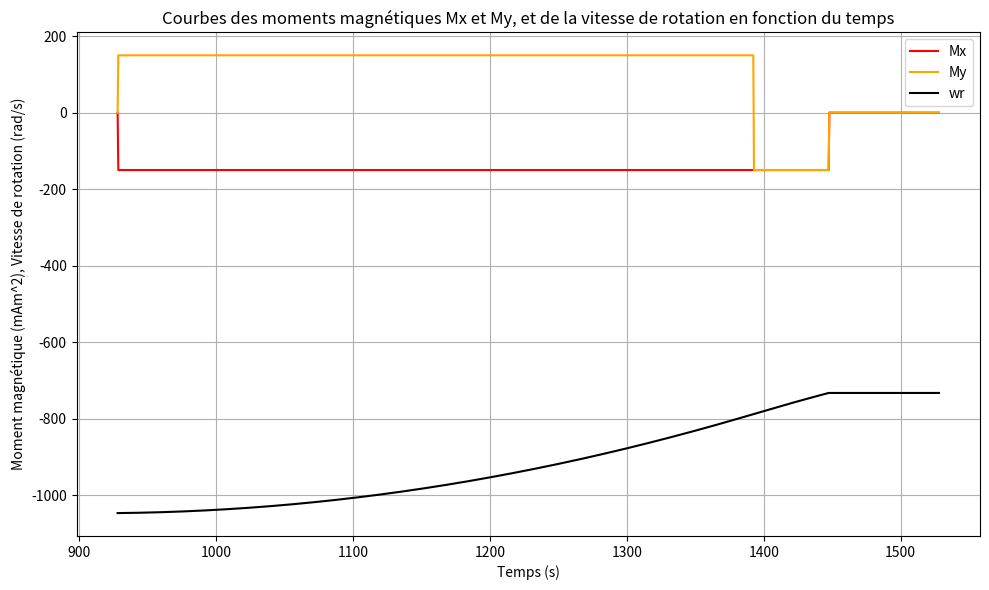

This figure's Python source:
import matplotlib.pyplot as plt
import numpy as np

##constante
Masse_T = 6.0 * 10**24 #kg
R_T = 6400 #km
Moment_T = 6.4 * 10**22 #Am^2
mu_0 = 4*np.pi*10**-7 #H/m
G = 6.674*10**-11 #SI
p = 0.7 #SU, "ratio de désaturation"
masse_sat = 4 #kg, influence minime : considéré constant
Gammar_max = 1 * 10**-4 #Nm, jamais atteinte en pratique

######Choix initiaux
iota = np.pi/3   #0->pi/2 (rad)
alt = 400   #400->600 (km)

#Magnéto-coupleur
Moment_petit = 0.15 #Am^2
Moment_grand = 0.2 #Am^2

#Roue de réaction
    #petit
Sto_mom_petit = 3 * 10**-3 #Nms
w_sat_petit = 2*np.pi/60*10000 #rad/s
    #grand
Sto_mom_grand = 6 * 10**-3 #Nms
w_sat_grand = 2*np.pi/60*15000 #rad/s

##Pour un sytème précis
w_t0 = -w_sat_petit
w_fin = p * w_t0
Sto_mom = Sto_mom_petit
Mx_max, My_max = Moment_petit, Moment_petit

#calcul de certaines constantes
Irz = Sto_mom / np.abs(w_t0)
r = (alt + R_T) * 10**3
T = 2*np.pi*np.sqrt(r**3/(G*(Masse_T+masse_sat))) #s
omega = 2*np.pi/T

##Temps
durée = 600     #sec
nbpoint = 1200
delta_t = durée/nbpoint

######Choix initiaux
t0 = T/6   #0->T (sec)


t = np.linspace(t0, durée + t0, nbpoint)

##Fonction
#créer nos listes pour tracer les courbes
Gammar = [0]
Mx = [0]
My = [0]
wr = [w_t0]

#calcul de By et Bx à chaque instant

def By(instant) :
    return mu_0*Moment_T/(4*np.pi*r**3) * 2 * np.cos(omega*instant) * np.sin(iota)

def Bx(instant) :
    return mu_0*Moment_T/(4*np.pi*r**3) * np.sqrt(1 - (np.cos(omega*instant) * np.sin(iota))**2)

def couple_fournis_par_MC(By_k, Bx_k, Mx_k, My_k, signeBy_k, signeBx_k) :
    return  np.abs(signeBy_k * By_k * My_k - signeBx_k * Bx_k * Mx_k)

def calcul(t) :
    for k in range(nbpoint-1) :

        #calcul des termes à chaque instant
        By_k = By(t[k])
        Bx_k = Bx(t[k])
        signeBy_k = np.sign(By_k)
        signeBx_k = np.sign(Bx_k)
        signew = np.sign(w_t0)

        Couple_max_fournis_par_MC = couple_fournis_par_MC(By_k, Bx_k, Mx_max, My_max, signeBy_k, signeBx_k)

        if np.abs(wr[k]) >= np.abs(w_fin) :

            if np.abs(Couple_max_fournis_par_MC) <= np.abs(Gammar_max) :
                Gammar.append(- signew * Couple_max_fournis_par_MC)
                Mx.append(- (-1) * signew * signeBx_k * Mx_max)
                My.append(- signew * signeBy_k * My_max)


            else : #n'arrive jamais car le couple de la roue est largement > à celui des magnétocoupleurs
                None

            wr.append(wr[-1] + delta_t/Irz*Gammar[-1])

        else :
            Gammar.append(0)
            Mx.append(0)
            My.append(0)
            wr.append(wr[k])


calcul(t)

Gammar = np.array(Gammar) #pas utiliser
Mx = 1000*np.array(Mx)  #mAm^2
My = 1000*np.array(My)  #mAm^2
wr = np.array(wr) #rad/s


##graphe
plt.figure(figsize=(10, 6))
plt.plot(t, Mx, label='Mx', color='red')
plt.plot(t, My, label='My', color='orange')
plt.plot(t, wr, label='wr', color='black')
plt.title('Courbes des moments magnétiques Mx et My, et de la vitesse de rotation en fonction du temps')
plt.xlabel('Temps (s)')
plt.ylabel('Moment magnétique (mAm^2), Vitesse de rotation (rad/s)')
plt.grid(True)
plt.legend()
plt.tight_layout()
plt.show()
